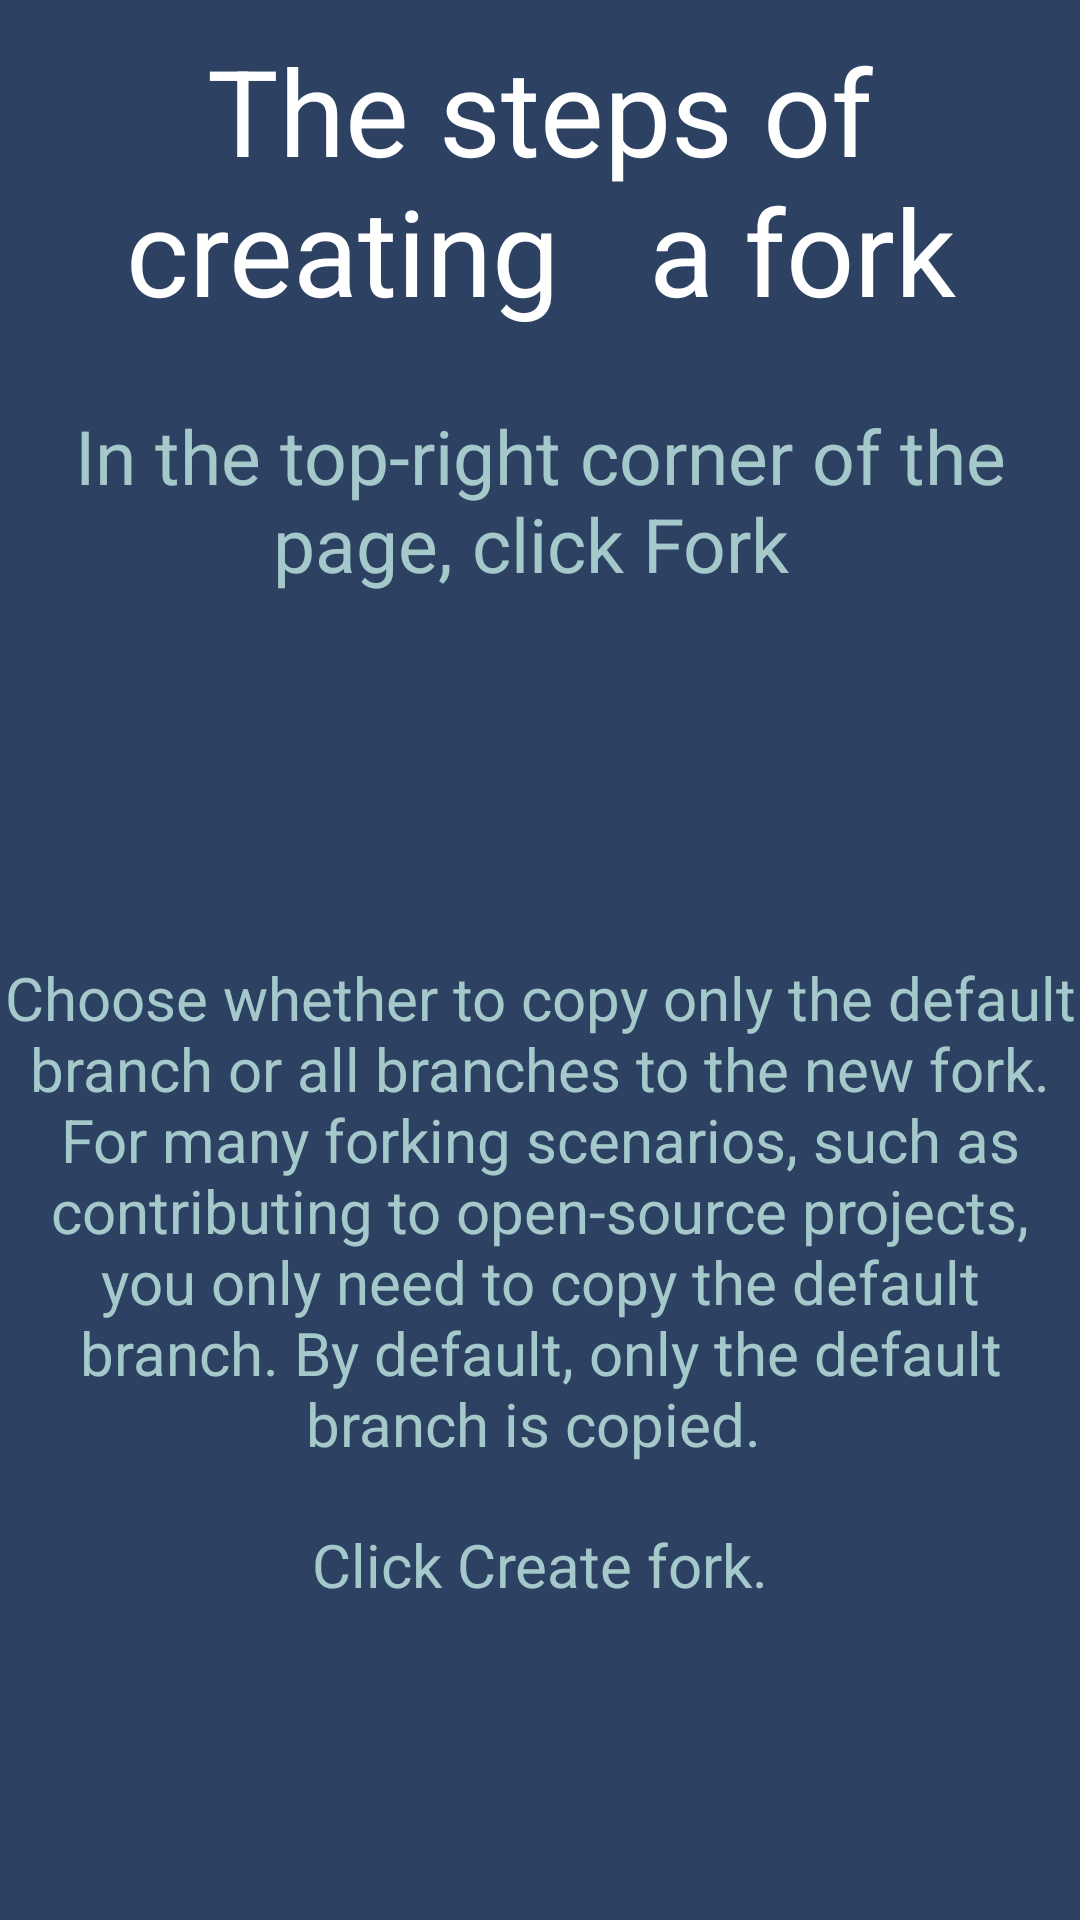

This screen was rendered from an Android layout file. Write that file and the resources it references.
<!-- AndroidManifest.xml: application theme Theme.CodeAcademy -->
<!-- res/layout/activity_gethub3.xml -->
<?xml version="1.0" encoding="utf-8"?>
<LinearLayout xmlns:android="http://schemas.android.com/apk/res/android"
    xmlns:app="http://schemas.android.com/apk/res-auto"
    xmlns:tools="http://schemas.android.com/tools"
    android:layout_width="match_parent"
    android:layout_height="match_parent"
    android:background="#2D4263"
    android:orientation="vertical"
    tools:context=".gethub3">

    <TextView
        android:id="@+id/txt37"
        android:layout_width="match_parent"
        android:layout_height="110dp"
        android:layout_marginTop="5dp"
        android:gravity="center"
        android:text="The steps of creating   a fork"
        android:textColor="@color/white"
        android:textSize="40dp" />
    <TextView
        android:id="@+id/txt38"
        android:layout_width="match_parent"
        android:layout_height="wrap_content"
        android:layout_marginTop="20dp"
        android:gravity="center"
        android:text="In the top-right corner of the page, click Fork "
        android:textColor="#A5C9CA"
        android:textSize="25dp" />

    <ImageView
        android:id="@+id/ppp"
        android:layout_width="match_parent"
        android:layout_height="101dp"
        app:srcCompat="@drawable/g2" />

    <TextView
        android:id="@+id/txt39"
        android:layout_width="match_parent"
        android:layout_height="wrap_content"
        android:layout_marginTop="20dp"
        android:gravity="center"
        android:text="Choose whether to copy only the default branch or all branches to the new fork. For many forking scenarios, such as contributing to open-source projects, you only need to copy the default branch. By default, only the default branch is copied. "
        android:textColor="#A5C9CA"
        android:textSize="20dp" />


    <TextView
        android:id="@+id/txt40"
        android:layout_width="match_parent"
        android:layout_height="wrap_content"
        android:layout_marginTop="20dp"
        android:gravity="center"
        android:text="Click Create fork."
        android:textColor="#A5C9CA"
        android:textSize="20dp" />

    <ImageView
        android:id="@+id/kkkk"
        android:layout_width="match_parent"
        android:layout_height="211dp"
        app:srcCompat="@drawable/g1" />


</LinearLayout>
<!-- resources referenced by this layout -->
<resources>
  <style name="Theme.CodeAcademy" parent="Theme.MaterialComponents.DayNight.DarkActionBar">
          
          <item name="colorPrimary">@color/purple_500</item>
          <item name="colorPrimaryVariant">@color/purple_700</item>
          <item name="colorOnPrimary">@color/white</item>
          
          <item name="colorSecondary">@color/teal_200</item>
          <item name="colorSecondaryVariant">@color/teal_700</item>
          <item name="colorOnSecondary">@color/black</item>
          
          <item name="android:statusBarColor" tools:targetApi="l">?attr/colorPrimaryVariant</item>
          
      </style>
  <!-- not gathered from this repository: default colours our renderer supplied (Android Studio template values) -->
  <color name="purple_500">#FF6200EE</color>
  <color name="purple_700">#FF3700B3</color>
  <color name="teal_200">#FF03DAC5</color>
  <color name="teal_700">#FF018786</color>
  <color name="black">#FF000000</color>
  <color name="white">#FFFFFFFF</color>
</resources>
